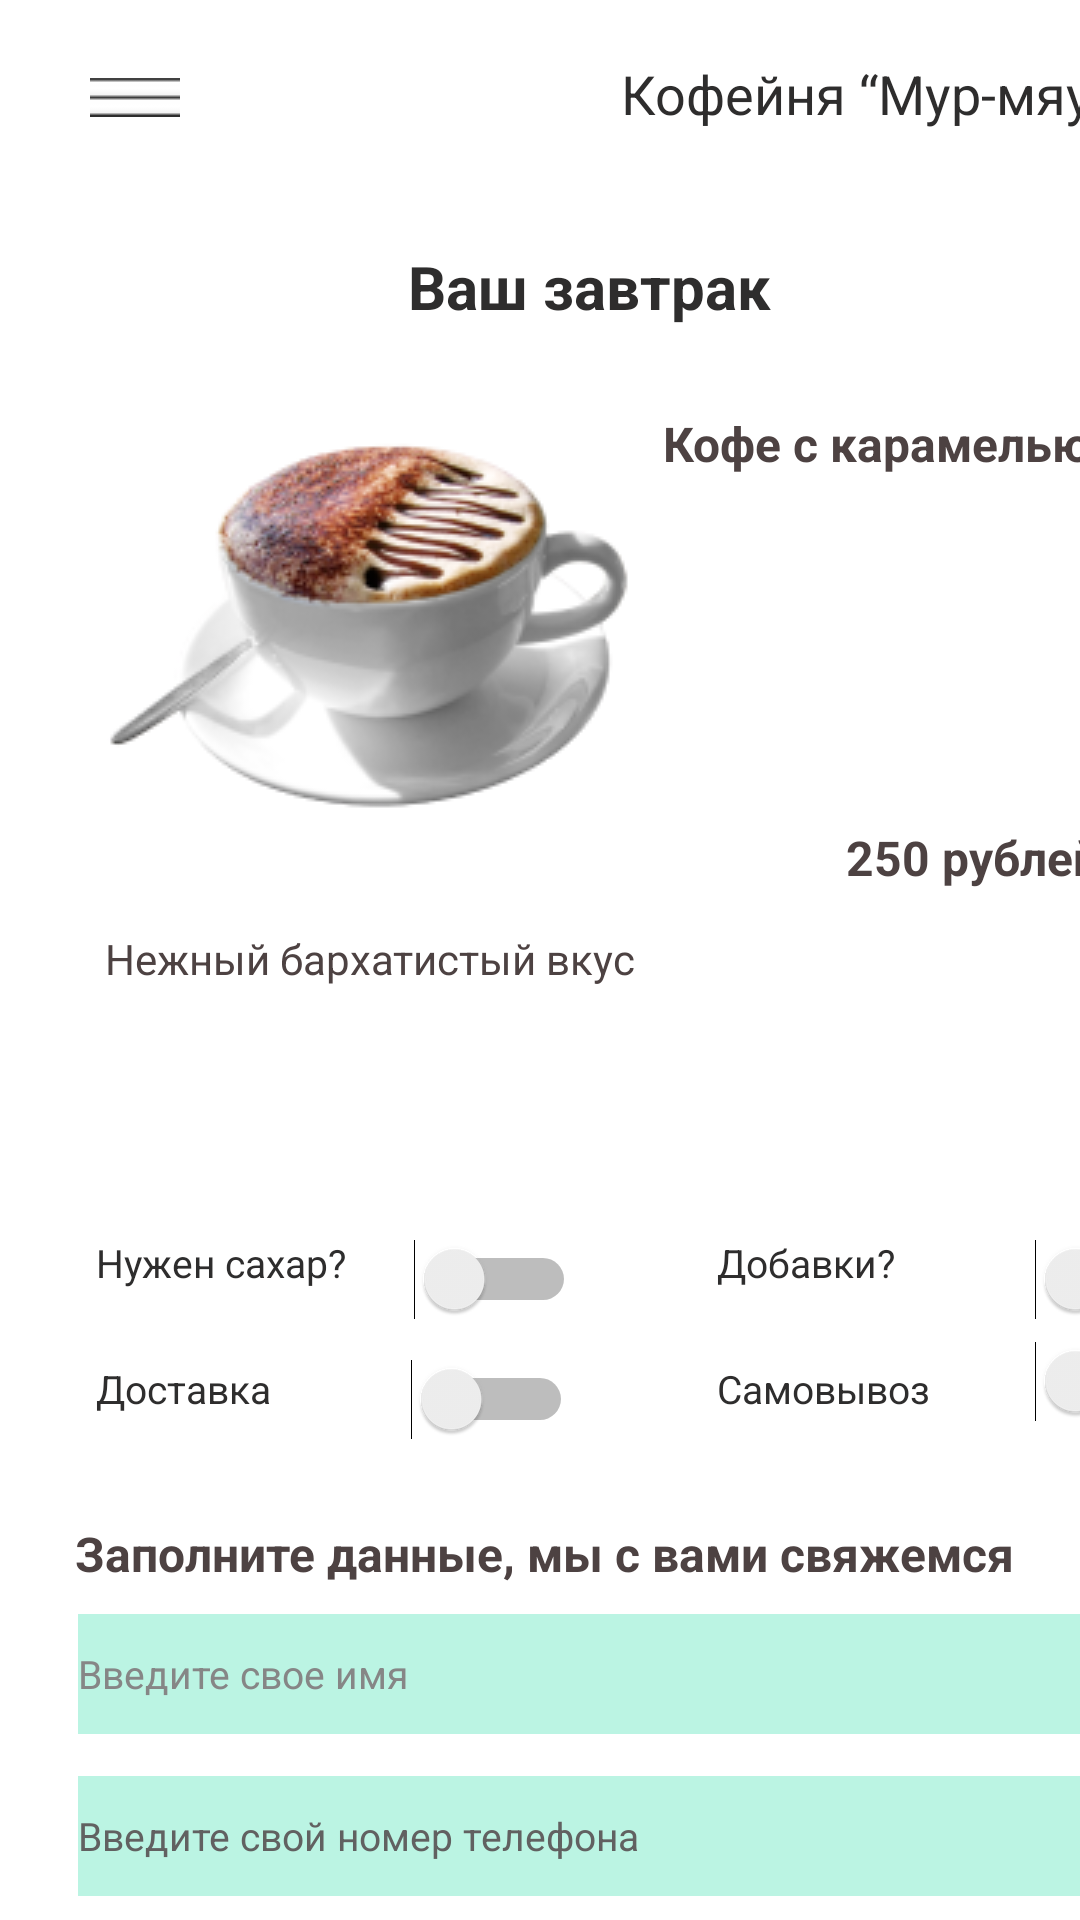

This screen was rendered from an Android layout file. Write that file and the resources it references.
<!-- AndroidManifest.xml: application theme Theme.TitaevaViktoriaPR9 -->
<!-- res/layout/activity_main2.xml -->
<?xml version="1.0" encoding="utf-8"?>
<androidx.constraintlayout.widget.ConstraintLayout xmlns:android="http://schemas.android.com/apk/res/android"
    xmlns:app="http://schemas.android.com/apk/res-auto"
    xmlns:tools="http://schemas.android.com/tools"
    android:layout_width="match_parent"
    android:layout_height="match_parent"
    android:background="#00FFFFFF"
    android:backgroundTint="#E7D8D8"
    tools:context=".MainActivity2">

    <TextView
        android:id="@+id/textView"
        android:layout_width="wrap_content"
        android:layout_height="wrap_content"
        android:layout_marginStart="207dp"
        android:layout_marginTop="19dp"
        android:text="Кофейня “Мур-мяу”"
        android:textColor="#2E2D2D"
        android:textSize="18dp"
        app:layout_constraintStart_toStartOf="parent"
        app:layout_constraintTop_toTopOf="parent" />

    <ImageButton
        android:id="@+id/imageButton5"
        android:layout_width="30dp"
        android:layout_height="13dp"
        android:layout_marginStart="30dp"
        android:layout_marginTop="26dp"
        android:backgroundTint="#FFFFFF"
        app:layout_constraintStart_toStartOf="parent"
        app:layout_constraintTop_toTopOf="parent"
        app:srcCompat="@drawable/_1"
        tools:ignore="SpeakableTextPresentCheck" />

    <Button
        android:id="@+id/button1"
        android:layout_width="351dp"
        android:layout_height="49dp"
        android:layout_marginTop="648dp"
        android:backgroundTint="#A8CAEA"
        android:text="отправить"
        android:textColor="#2E2D2D"
        android:textIsSelectable="true"
        android:textSize="18dp"
        app:layout_constraintEnd_toEndOf="parent"
        app:layout_constraintHorizontal_bias="0.433"
        app:layout_constraintStart_toStartOf="parent"
        app:layout_constraintTop_toTopOf="parent" />

    <Button
        android:id="@+id/button2"
        android:layout_width="351dp"
        android:layout_height="49dp"
        android:layout_marginTop="723dp"
        android:backgroundTint="#A8CAEA"
        android:text="Найти место"
        android:textColor="#2E2D2D"
        android:textIsSelectable="true"
        android:textSize="18dp"
        app:layout_constraintEnd_toEndOf="parent"
        app:layout_constraintHorizontal_bias="0.433"
        app:layout_constraintStart_toStartOf="parent"
        app:layout_constraintTop_toTopOf="parent" />

    <EditText
        android:id="@+id/editTextTextPersonName1"
        android:layout_width="351dp"
        android:layout_height="40dp"
        android:layout_marginStart="26dp"
        android:layout_marginTop="538dp"
        android:background="#BBF4E3"
        android:backgroundTint="#BBF4E3"
        android:ems="10"
        android:inputType="textPersonName"
        android:text="Введите свое имя"
        android:textColor="#868686"
        android:textSize="13dp"
        app:layout_constraintStart_toStartOf="parent"
        app:layout_constraintTop_toTopOf="parent" />

    <EditText
        android:id="@+id/editTextTextPersonName2"
        android:layout_width="351dp"
        android:layout_height="40dp"
        android:layout_marginStart="26dp"
        android:layout_marginTop="592dp"
        android:background="#BBF4E3"
        android:backgroundTint="#BBF4E3"
        android:ems="10"
        android:inputType="textPersonName"
        android:text="Введите свой номер телефона"
        android:textColor="#616161"
        android:textSize="13dp"
        app:layout_constraintStart_toStartOf="parent"
        app:layout_constraintTop_toTopOf="parent" />

    <TextView
        android:id="@+id/textView2"
        android:layout_width="wrap_content"
        android:layout_height="wrap_content"
        android:layout_marginStart="136dp"
        android:layout_marginTop="82dp"
        android:text="Ваш завтрак"
        android:textColor="#2E2D2D"
        android:textSize="20dp"
        android:textStyle="bold"
        app:layout_constraintStart_toStartOf="parent"
        app:layout_constraintTop_toTopOf="parent" />

    <TextView
        android:id="@+id/some_id1"
        android:layout_width="wrap_content"
        android:layout_height="wrap_content"
        android:layout_alignParentLeft="true"
        android:layout_alignParentTop="true"
        android:layout_marginStart="221dp"
        android:layout_marginTop="137dp"
        android:text="Кофе с карамелью"
        android:textColor="#4D4242"
        android:textSize="16dp"
        android:textStyle="bold"
        app:layout_constraintStart_toStartOf="parent"
        app:layout_constraintTop_toTopOf="parent" />

    <TextView
        android:id="@+id/some_id2"
        android:layout_width="wrap_content"
        android:layout_height="wrap_content"
        android:layout_alignParentLeft="true"
        android:layout_alignParentTop="true"
        android:layout_marginStart="282dp"
        android:layout_marginTop="275dp"
        android:text="250 рублей"
        android:textColor="#4D4242"
        android:textSize="16dp"
        android:textStyle="bold"
        app:layout_constraintStart_toStartOf="parent"
        app:layout_constraintTop_toTopOf="parent" />

    <ImageView
        android:id="@+id/imageView1"
        android:layout_width="190dp"
        android:layout_height="138dp"
        android:layout_marginStart="30dp"
        android:layout_marginTop="137dp"
        app:layout_constraintStart_toStartOf="parent"
        app:layout_constraintTop_toTopOf="parent"
        app:srcCompat="@drawable/image_9" />

    <ImageButton
        android:id="@+id/imageButton"
        android:layout_width="12dp"
        android:layout_height="8dp"
        android:layout_marginStart="370dp"
        android:layout_marginTop="319dp"
        android:backgroundTint="#FFFFFF"
        app:layout_constraintStart_toStartOf="parent"
        app:layout_constraintTop_toTopOf="parent"
        app:srcCompat="@drawable/rsjuw6tvwdp0fpbcxjttye1togslapohfzpp6wccdbc2_sygrkvcu9s4y91c0zka1ipi28fodrk24naxs_klgw4u" />

    <TextView
        android:id="@+id/textView5"
        android:layout_width="wrap_content"
        android:layout_height="wrap_content"
        android:layout_marginStart="35dp"
        android:layout_marginTop="310dp"
        android:text="Нежный бархатистый вкус"
        android:textColor="#4D4242"
        android:textSize="14sp"
        app:layout_constraintStart_toStartOf="parent"
        app:layout_constraintTop_toTopOf="parent" />

    <TextView
        android:id="@+id/textView6"
        android:layout_width="wrap_content"
        android:layout_height="wrap_content"
        android:layout_marginStart="32dp"
        android:layout_marginTop="412dp"
        android:text="Нужен сахар?"
        android:textColor="#2E2D2D"
        android:textSize="13sp"
        app:layout_constraintStart_toStartOf="parent"
        app:layout_constraintTop_toTopOf="parent" />

    <TextView
        android:id="@+id/textView7"
        android:layout_width="wrap_content"
        android:layout_height="wrap_content"
        android:layout_marginStart="32dp"
        android:layout_marginTop="454dp"
        android:text="Доставка"
        android:textColor="#2E2D2D"
        android:textSize="13sp"
        app:layout_constraintStart_toStartOf="parent"
        app:layout_constraintTop_toTopOf="parent" />

    <TextView
        android:id="@+id/textView8"
        android:layout_width="wrap_content"
        android:layout_height="wrap_content"
        android:layout_marginStart="239dp"
        android:layout_marginTop="412dp"
        android:text="Добавки?"
        android:textColor="#2E2D2D"
        android:textSize="13sp"
        app:layout_constraintStart_toStartOf="parent"
        app:layout_constraintTop_toTopOf="parent" />

    <TextView
        android:id="@+id/textView9"
        android:layout_width="wrap_content"
        android:layout_height="wrap_content"
        android:layout_marginStart="239dp"
        android:layout_marginTop="454dp"
        android:text="Самовывоз"
        android:textColor="#2E2D2D"
        android:textSize="13sp"
        app:layout_constraintStart_toStartOf="parent"
        app:layout_constraintTop_toTopOf="parent" />



    <Switch
        android:id="@+id/switch1"
        android:layout_width="wrap_content"
        android:layout_height="wrap_content"
        android:layout_marginStart="138dp"
        android:layout_marginTop="413dp"
        android:buttonTintMode="add"
        app:layout_constraintStart_toStartOf="parent"
        app:layout_constraintTop_toTopOf="parent"
        tools:ignore="UseSwitchCompatOrMaterialXml" />
    <Switch
        android:id="@+id/switch2"
        android:layout_width="wrap_content"
        android:layout_height="wrap_content"
        android:layout_marginStart="137dp"
        android:layout_marginTop="453dp"
        android:buttonTintMode="add"
        app:layout_constraintStart_toStartOf="parent"
        app:layout_constraintTop_toTopOf="parent"
        tools:ignore="UseSwitchCompatOrMaterialXml" />

    <Switch
        android:id="@+id/switch3"
        android:layout_width="wrap_content"
        android:layout_height="wrap_content"
        android:layout_marginStart="345dp"
        android:layout_marginTop="413dp"
        android:buttonTintMode="add"
        app:layout_constraintStart_toStartOf="parent"
        app:layout_constraintTop_toTopOf="parent"
        tools:ignore="UseSwitchCompatOrMaterialXml" />

    <Switch
        android:id="@+id/switch4"
        android:layout_width="wrap_content"
        android:layout_height="wrap_content"
        android:layout_marginStart="345dp"
        android:layout_marginTop="447dp"
        android:buttonTintMode="add"
        app:layout_constraintStart_toStartOf="parent"
        app:layout_constraintTop_toTopOf="parent"
        tools:ignore="UseSwitchCompatOrMaterialXml" />

    <TextView
        android:id="@+id/some_id5"
        android:layout_width="wrap_content"
        android:layout_height="wrap_content"
        android:layout_alignParentLeft="true"
        android:layout_alignParentTop="true"
        android:layout_marginStart="25dp"
        android:layout_marginTop="507dp"
        android:text="Заполните данные, мы с вами свяжемся"
        android:textColor="#4D4242"
        android:textSize="16dp"
        android:textStyle="bold"
        app:layout_constraintStart_toStartOf="parent"
        app:layout_constraintTop_toTopOf="parent" />
</androidx.constraintlayout.widget.ConstraintLayout>
<!-- resources referenced by this layout -->
<resources>
  <!-- drawable _1: jpg bitmap (drawable, 745 bytes) -->
  <!-- drawable image_9: png bitmap (drawable, 26362 bytes) -->
  <!-- drawable rsjuw6tvwdp0fpbcxjttye1togslapohfzpp6wccdbc2_sygrkvcu9s4y91c0zka1ipi28fodrk24naxs_klgw4u: jpg bitmap (drawable, 1788 bytes) -->
  <style name="Theme.TitaevaViktoriaPR9" parent="Theme.MaterialComponents.DayNight.DarkActionBar">
          
          <item name="colorPrimary">@color/purple_500</item>
          <item name="colorPrimaryVariant">@color/purple_700</item>
          <item name="colorOnPrimary">@color/white</item>
          
          <item name="colorSecondary">@color/teal_200</item>
          <item name="colorSecondaryVariant">@color/teal_700</item>
          <item name="colorOnSecondary">@color/black</item>
          
          <item name="android:statusBarColor" tools:targetApi="l">?attr/colorPrimaryVariant</item>
          
      </style>
  <!-- not gathered from this repository: default colours our renderer supplied (Android Studio template values) -->
  <color name="purple_500">#FF6200EE</color>
  <color name="purple_700">#FF3700B3</color>
  <color name="teal_200">#FF03DAC5</color>
  <color name="teal_700">#FF018786</color>
  <color name="black">#FF000000</color>
  <color name="white">#FFFFFFFF</color>
</resources>
